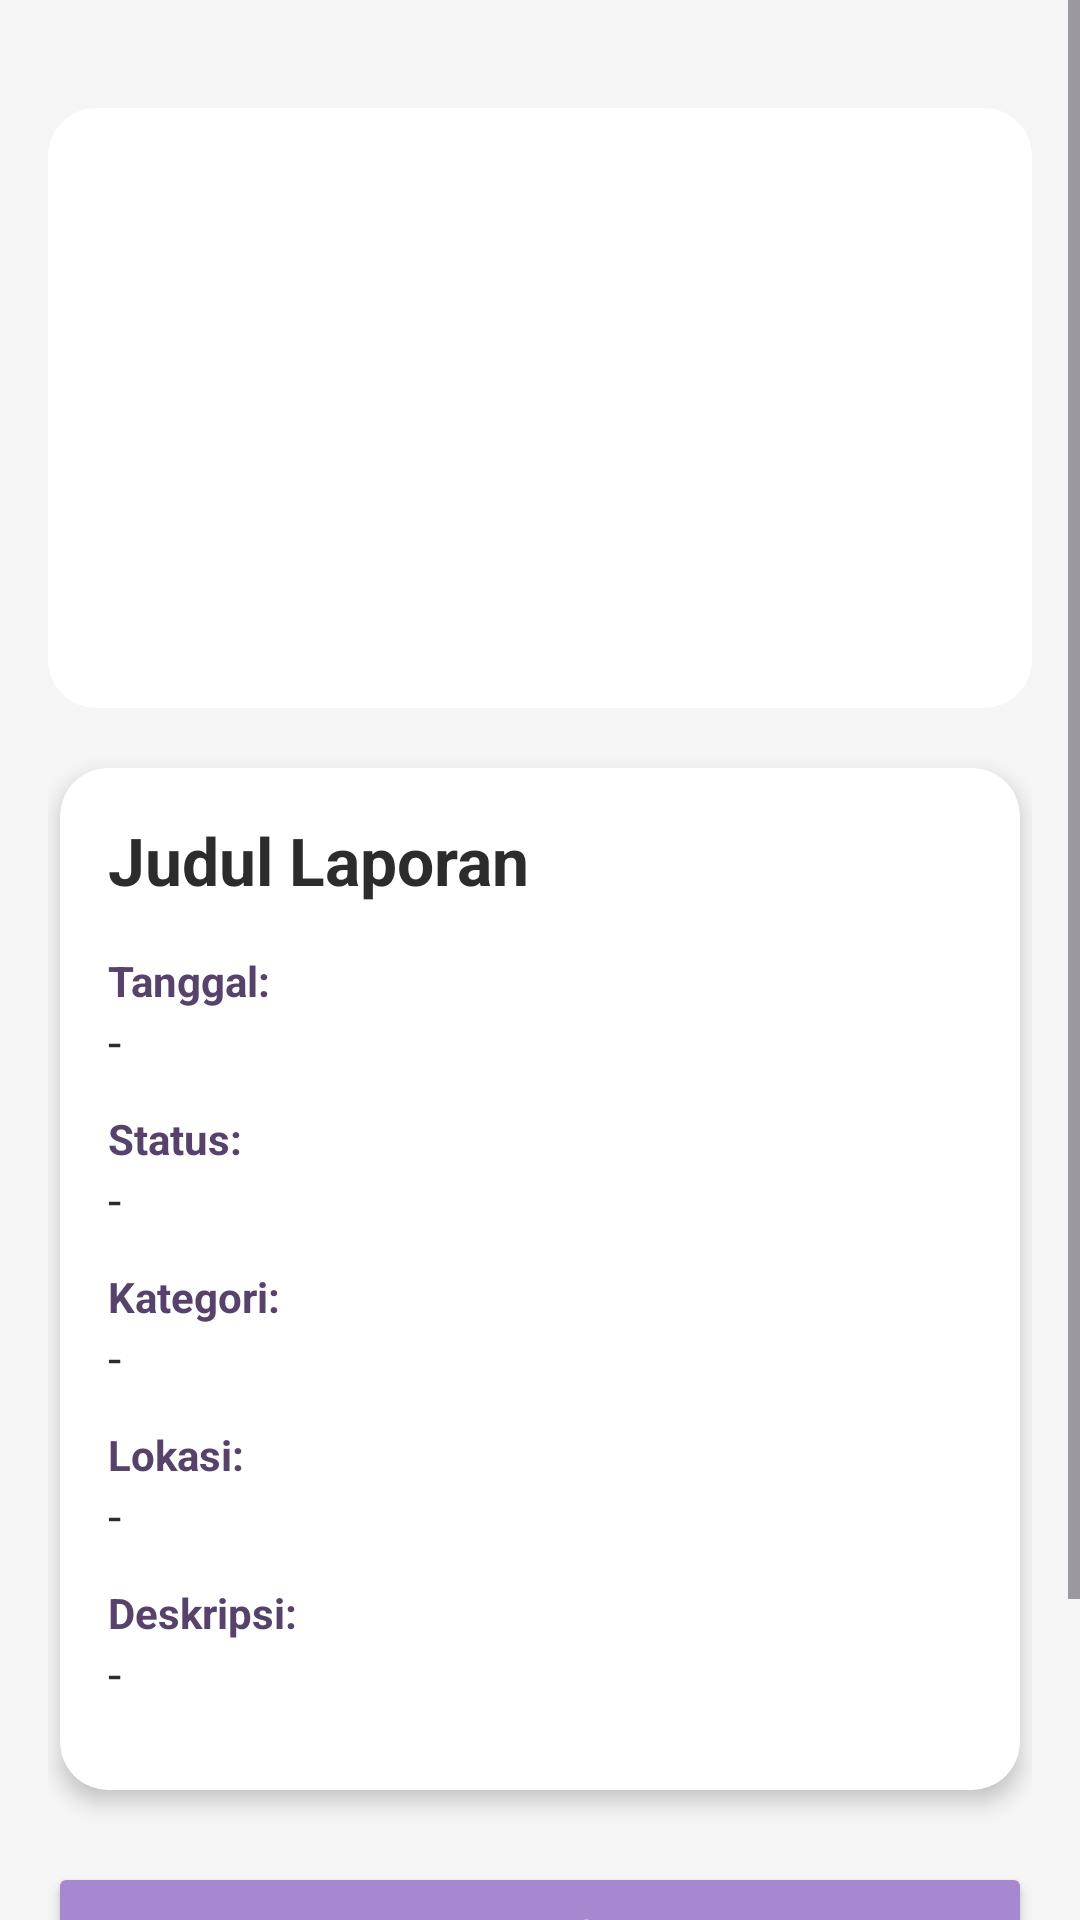

The Android layout XML behind this screen, and the referenced resources:
<!-- AndroidManifest.xml: application theme Theme.MobileLaporanApp -->
<!-- res/layout/activity_user_report.xml -->
<?xml version="1.0" encoding="utf-8"?>
<ScrollView xmlns:android="http://schemas.android.com/apk/res/android"
    android:layout_width="match_parent"
    android:layout_height="match_parent"
    android:background="#F5F5F5">

    <LinearLayout
        android:layout_width="match_parent"
        android:layout_height="wrap_content"
        android:orientation="vertical"
        android:padding="16dp"
        android:gravity="center_horizontal">

        
        <ImageView
            android:id="@+id/ivGambar"
            android:layout_width="match_parent"
            android:layout_height="200dp"
            android:scaleType="centerCrop"
            android:contentDescription="@string/gambar_laporan"
            android:background="@drawable/image_border"
            android:layout_marginTop="20dp"
            android:layout_marginBottom="20dp" />

        
        <LinearLayout
            android:layout_width="match_parent"
            android:layout_height="wrap_content"
            android:orientation="vertical"
            android:elevation="4dp"
            android:padding="16dp"
            android:layout_marginBottom="24dp"
            android:layout_marginHorizontal="4dp"
            android:clipToOutline="true"
            android:backgroundTint="#FFFFFF"
            android:backgroundTintMode="src_over"
            android:layout_gravity="center"
            android:background="@drawable/image_border">

            
            <TextView
                android:id="@+id/tvJudul"
                android:layout_width="match_parent"
                android:layout_height="wrap_content"
                android:text="Judul Laporan"
                android:textStyle="bold"
                android:textSize="22sp"
                android:textColor="#2C2C2C"
                android:layout_marginBottom="16dp" />

            
            
            <LinearLayout
                android:layout_width="match_parent"
                android:layout_height="wrap_content"
                android:orientation="vertical"
                android:layout_marginBottom="12dp">

                <TextView
                    android:layout_width="wrap_content"
                    android:layout_height="wrap_content"
                    android:text="Tanggal:"
                    android:textColor="#57426B"
                    android:textStyle="bold"
                    android:textSize="14sp" />

                <TextView
                    android:id="@+id/tvTanggal"
                    android:layout_width="wrap_content"
                    android:layout_height="wrap_content"
                    android:text="-"
                    android:textColor="#2C2C2C"
                    android:textSize="16sp" />
            </LinearLayout>

            <LinearLayout
                android:layout_width="match_parent"
                android:layout_height="wrap_content"
                android:orientation="vertical"
                android:layout_marginBottom="12dp">

                <TextView
                    android:layout_width="wrap_content"
                    android:layout_height="wrap_content"
                    android:text="Status:"
                    android:textColor="#57426B"
                    android:textStyle="bold"
                    android:textSize="14sp" />

                <TextView
                    android:id="@+id/tvStatus"
                    android:layout_width="wrap_content"
                    android:layout_height="wrap_content"
                    android:text="-"
                    android:textColor="#2C2C2C"
                    android:textSize="16sp" />
            </LinearLayout>

            <LinearLayout
                android:layout_width="match_parent"
                android:layout_height="wrap_content"
                android:orientation="vertical"
                android:layout_marginBottom="12dp">

                <TextView
                    android:layout_width="wrap_content"
                    android:layout_height="wrap_content"
                    android:text="Kategori:"
                    android:textColor="#57426B"
                    android:textStyle="bold"
                    android:textSize="14sp" />

                <TextView
                    android:id="@+id/tvKategori"
                    android:layout_width="wrap_content"
                    android:layout_height="wrap_content"
                    android:text="-"
                    android:textColor="#2C2C2C"
                    android:textSize="16sp" />
            </LinearLayout>

            <LinearLayout
                android:layout_width="match_parent"
                android:layout_height="wrap_content"
                android:orientation="vertical"
                android:layout_marginBottom="12dp">

                <TextView
                    android:layout_width="wrap_content"
                    android:layout_height="wrap_content"
                    android:text="Lokasi:"
                    android:textColor="#57426B"
                    android:textStyle="bold"
                    android:textSize="14sp" />

                <TextView
                    android:id="@+id/tvLokasi"
                    android:layout_width="wrap_content"
                    android:layout_height="wrap_content"
                    android:text="-"
                    android:textColor="#2C2C2C"
                    android:textSize="16sp" />
            </LinearLayout>

            <LinearLayout
                android:layout_width="match_parent"
                android:layout_height="wrap_content"
                android:orientation="vertical"
                android:layout_marginBottom="12dp">

                <TextView
                    android:layout_width="wrap_content"
                    android:layout_height="wrap_content"
                    android:text="Deskripsi:"
                    android:textColor="#57426B"
                    android:textStyle="bold"
                    android:textSize="14sp" />

                <TextView
                    android:id="@+id/tvDeskripsi"
                    android:layout_width="wrap_content"
                    android:layout_height="wrap_content"
                    android:text="-"
                    android:textColor="#2C2C2C"
                    android:textSize="16sp" />
            </LinearLayout>
        </LinearLayout>

        <Button
            android:id="@+id/btnEdit"
            android:layout_width="match_parent"
            android:layout_height="wrap_content"
            android:text="Edit Laporan"
            android:layout_marginBottom="12dp"
            android:backgroundTint="#A588D0"
            android:textColor="#FFFFFF"
            android:padding="12dp"
            android:textStyle="bold" />

        <Button
            android:id="@+id/btnDelete"
            android:layout_width="match_parent"
            android:layout_height="wrap_content"
            android:text="Hapus Laporan"
            android:backgroundTint="#D04848"
            android:textColor="#FFFFFF"
            android:padding="12dp"
            android:textStyle="bold"
            android:layout_marginBottom="24dp" />


    </LinearLayout>
</ScrollView>
<!-- resources referenced by this layout -->
<resources>
  <!-- drawable image_border (drawable) -->
  <shape xmlns:android="http://schemas.android.com/apk/res/android"
      android:shape="rectangle">
      <solid android:color="#FFFFFF" />
      <corners android:radius="16dp" />
      <padding android:left="8dp" android:top="8dp" android:right="8dp" android:bottom="8dp" />
  </shape>
  <string name="gambar_laporan">Gambar laporan</string>
  <style name="Theme.MobileLaporanApp" parent="Base.Theme.MobileLaporanApp" />
  <style name="Base.Theme.MobileLaporanApp" parent="Theme.Material3.DayNight.NoActionBar">
          
          
      </style>
</resources>
